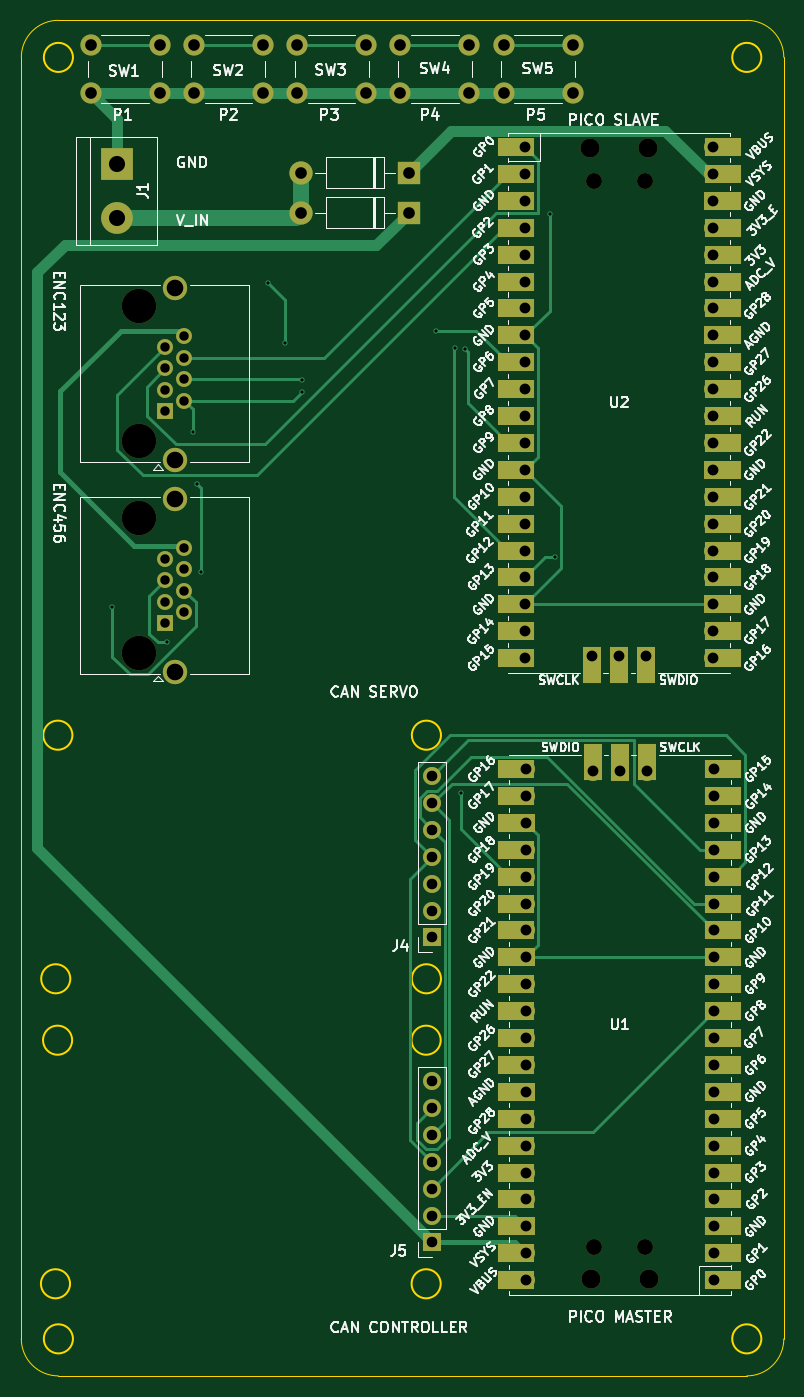
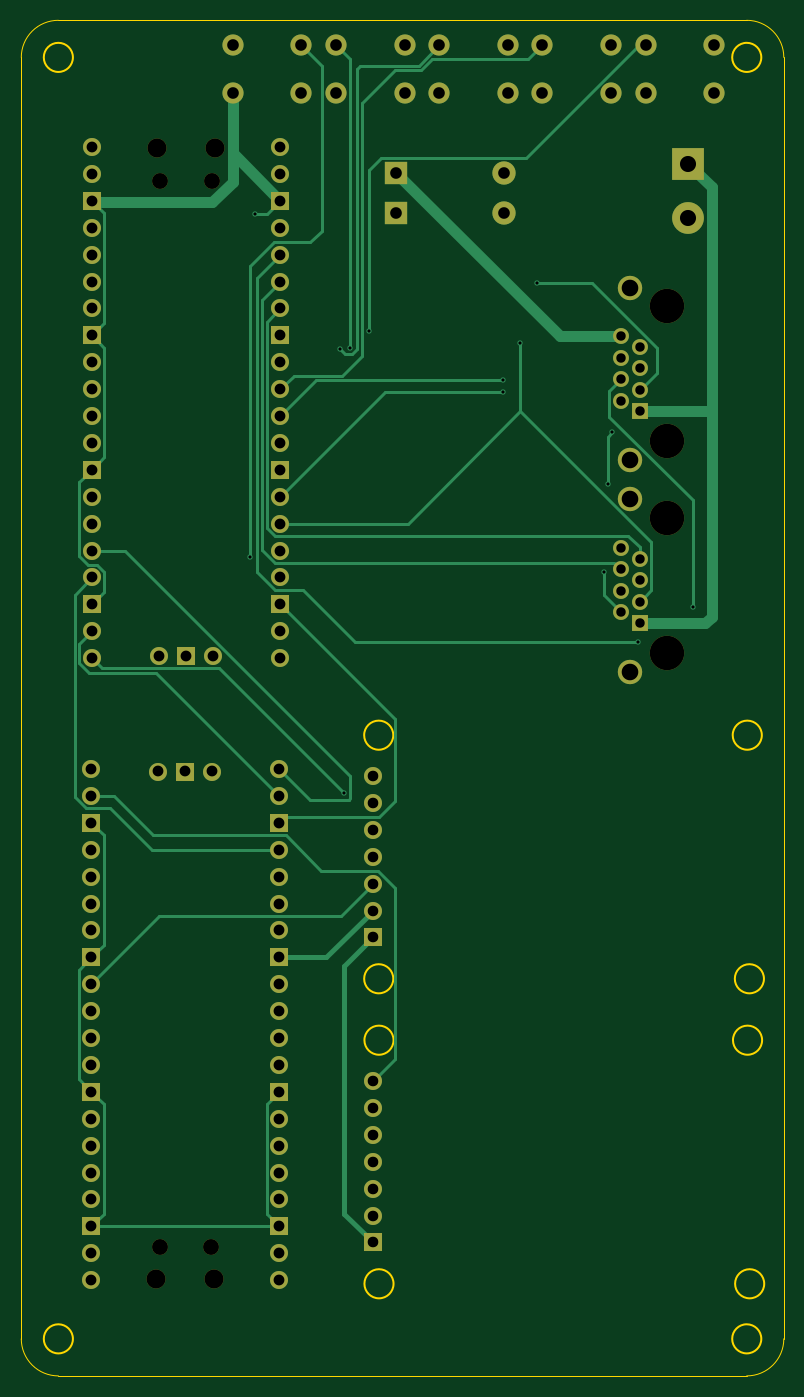
Circuit board: 11 layer files. Board 72.0 x 128.0 mm.
- bottom_copper: joint_controller_board_rev_a-B_Cu.gbr (18527 bytes)
- bottom_mask: joint_controller_board_rev_a-B_Mask.gbr (5328 bytes)
- paste: joint_controller_board_rev_a-B_Paste.gbr (458 bytes)
- bottom_silk: joint_controller_board_rev_a-B_Silkscreen.gbr (459 bytes)
- outline: joint_controller_board_rev_a-Edge_Cuts.gbr (2002 bytes)
- top_copper: joint_controller_board_rev_a-F_Cu.gbr (21454 bytes)
- top_mask: joint_controller_board_rev_a-F_Mask.gbr (8247 bytes)
- paste: joint_controller_board_rev_a-F_Paste.gbr (458 bytes)
- top_silk: joint_controller_board_rev_a-F_Silkscreen.gbr (224014 bytes)
- drill: joint_controller_board_rev_a-NPTH.drl (657 bytes)
- drill: joint_controller_board_rev_a-PTH.drl (3208 bytes)

=== bottom_copper: joint_controller_board_rev_a-B_Cu.gbr (18527 bytes, source omitted) ===
=== bottom_mask: joint_controller_board_rev_a-B_Mask.gbr ===
%TF.GenerationSoftware,KiCad,Pcbnew,7.0.7*%
%TF.CreationDate,2025-01-13T16:20:32+01:00*%
%TF.ProjectId,PICO board v4.0,5049434f-2062-46f6-9172-642076342e30,rev?*%
%TF.SameCoordinates,Original*%
%TF.FileFunction,Soldermask,Bot*%
%TF.FilePolarity,Negative*%
%FSLAX46Y46*%
G04 Gerber Fmt 4.6, Leading zero omitted, Abs format (unit mm)*
G04 Created by KiCad (PCBNEW 7.0.7) date 2025-01-13 16:20:32*
%MOMM*%
%LPD*%
G01*
G04 APERTURE LIST*
%ADD10C,2.000000*%
%ADD11O,1.800000X1.800000*%
%ADD12O,1.500000X1.500000*%
%ADD13O,1.700000X1.700000*%
%ADD14R,1.700000X1.700000*%
%ADD15C,3.250000*%
%ADD16R,1.500000X1.500000*%
%ADD17C,1.500000*%
%ADD18C,2.300000*%
%ADD19R,3.000000X3.000000*%
%ADD20C,3.000000*%
%ADD21R,2.200000X2.200000*%
%ADD22O,2.200000X2.200000*%
G04 APERTURE END LIST*
D10*
%TO.C,SW5*%
X115050000Y-35350000D03*
X121550000Y-35350000D03*
X115050000Y-39850000D03*
X121550000Y-39850000D03*
%TD*%
D11*
%TO.C,U1*%
X128735000Y-151830000D03*
D12*
X128435000Y-148800000D03*
X123585000Y-148800000D03*
D11*
X123285000Y-151830000D03*
D13*
X134900000Y-151960000D03*
X134900000Y-149420000D03*
D14*
X134900000Y-146880000D03*
D13*
X134900000Y-144340000D03*
X134900000Y-141800000D03*
X134900000Y-139260000D03*
X134900000Y-136720000D03*
D14*
X134900000Y-134180000D03*
D13*
X134900000Y-131640000D03*
X134900000Y-129100000D03*
X134900000Y-126560000D03*
X134900000Y-124020000D03*
D14*
X134900000Y-121480000D03*
D13*
X134900000Y-118940000D03*
X134900000Y-116400000D03*
X134900000Y-113860000D03*
X134900000Y-111320000D03*
D14*
X134900000Y-108780000D03*
D13*
X134900000Y-106240000D03*
X134900000Y-103700000D03*
X117120000Y-103700000D03*
X117120000Y-106240000D03*
D14*
X117120000Y-108780000D03*
D13*
X117120000Y-111320000D03*
X117120000Y-113860000D03*
X117120000Y-116400000D03*
X117120000Y-118940000D03*
D14*
X117120000Y-121480000D03*
D13*
X117120000Y-124020000D03*
X117120000Y-126560000D03*
X117120000Y-129100000D03*
X117120000Y-131640000D03*
D14*
X117120000Y-134180000D03*
D13*
X117120000Y-136720000D03*
X117120000Y-139260000D03*
X117120000Y-141800000D03*
X117120000Y-144340000D03*
D14*
X117120000Y-146880000D03*
D13*
X117120000Y-149420000D03*
X117120000Y-151960000D03*
X128550000Y-103930000D03*
D14*
X126010000Y-103930000D03*
D13*
X123470000Y-103930000D03*
%TD*%
D14*
%TO.C,J4*%
X108300000Y-119600000D03*
D13*
X108300000Y-117060000D03*
X108300000Y-114520000D03*
X108300000Y-111980000D03*
X108300000Y-109440000D03*
X108300000Y-106900000D03*
X108300000Y-104360000D03*
%TD*%
D15*
%TO.C,J3*%
X80570000Y-92720000D03*
X80570000Y-80020000D03*
D16*
X83110000Y-89930000D03*
D17*
X84890000Y-88914000D03*
X83110000Y-87898000D03*
X84890000Y-86882000D03*
X83110000Y-85866000D03*
X84890000Y-84850000D03*
X83110000Y-83834000D03*
X84890000Y-82818000D03*
D18*
X84000000Y-94500000D03*
X84000000Y-78240000D03*
%TD*%
D10*
%TO.C,SW3*%
X95550000Y-35350000D03*
X102050000Y-35350000D03*
X95550000Y-39850000D03*
X102050000Y-39850000D03*
%TD*%
D14*
%TO.C,J5*%
X108275000Y-148400000D03*
D13*
X108275000Y-145860000D03*
X108275000Y-143320000D03*
X108275000Y-140780000D03*
X108275000Y-138240000D03*
X108275000Y-135700000D03*
X108275000Y-133160000D03*
%TD*%
D19*
%TO.C,J1*%
X78500000Y-46560000D03*
D20*
X78500000Y-51640000D03*
%TD*%
D21*
%TO.C,D1*%
X106080000Y-51150000D03*
D22*
X95920000Y-51150000D03*
%TD*%
D21*
%TO.C,D2*%
X106080000Y-47400000D03*
D22*
X95920000Y-47400000D03*
%TD*%
D10*
%TO.C,SW2*%
X85800000Y-35350000D03*
X92300000Y-35350000D03*
X85800000Y-39850000D03*
X92300000Y-39850000D03*
%TD*%
D13*
%TO.C,U2*%
X128500000Y-93000000D03*
D14*
X125960000Y-93000000D03*
D13*
X123420000Y-93000000D03*
X134850000Y-44970000D03*
X134850000Y-47510000D03*
D14*
X134850000Y-50050000D03*
D13*
X134850000Y-52590000D03*
X134850000Y-55130000D03*
X134850000Y-57670000D03*
X134850000Y-60210000D03*
D14*
X134850000Y-62750000D03*
D13*
X134850000Y-65290000D03*
X134850000Y-67830000D03*
X134850000Y-70370000D03*
X134850000Y-72910000D03*
D14*
X134850000Y-75450000D03*
D13*
X134850000Y-77990000D03*
X134850000Y-80530000D03*
X134850000Y-83070000D03*
X134850000Y-85610000D03*
D14*
X134850000Y-88150000D03*
D13*
X134850000Y-90690000D03*
X134850000Y-93230000D03*
X117070000Y-93230000D03*
X117070000Y-90690000D03*
D14*
X117070000Y-88150000D03*
D13*
X117070000Y-85610000D03*
X117070000Y-83070000D03*
X117070000Y-80530000D03*
X117070000Y-77990000D03*
D14*
X117070000Y-75450000D03*
D13*
X117070000Y-72910000D03*
X117070000Y-70370000D03*
X117070000Y-67830000D03*
X117070000Y-65290000D03*
D14*
X117070000Y-62750000D03*
D13*
X117070000Y-60210000D03*
X117070000Y-57670000D03*
X117070000Y-55130000D03*
X117070000Y-52590000D03*
D14*
X117070000Y-50050000D03*
D13*
X117070000Y-47510000D03*
X117070000Y-44970000D03*
D11*
X128685000Y-45100000D03*
D12*
X128385000Y-48130000D03*
X123535000Y-48130000D03*
D11*
X123235000Y-45100000D03*
%TD*%
D10*
%TO.C,SW4*%
X105300000Y-35350000D03*
X111800000Y-35350000D03*
X105300000Y-39850000D03*
X111800000Y-39850000D03*
%TD*%
%TO.C,SW1*%
X76050000Y-35350000D03*
X82550000Y-35350000D03*
X76050000Y-39850000D03*
X82550000Y-39850000D03*
%TD*%
D15*
%TO.C,J2*%
X80570000Y-72720000D03*
X80570000Y-60020000D03*
D16*
X83110000Y-69930000D03*
D17*
X84890000Y-68914000D03*
X83110000Y-67898000D03*
X84890000Y-66882000D03*
X83110000Y-65866000D03*
X84890000Y-64850000D03*
X83110000Y-63834000D03*
X84890000Y-62818000D03*
D18*
X84000000Y-74500000D03*
X84000000Y-58240000D03*
%TD*%
M02*

=== paste: joint_controller_board_rev_a-B_Paste.gbr ===
%TF.GenerationSoftware,KiCad,Pcbnew,7.0.7*%
%TF.CreationDate,2025-01-13T16:20:32+01:00*%
%TF.ProjectId,PICO board v4.0,5049434f-2062-46f6-9172-642076342e30,rev?*%
%TF.SameCoordinates,Original*%
%TF.FileFunction,Paste,Bot*%
%TF.FilePolarity,Positive*%
%FSLAX46Y46*%
G04 Gerber Fmt 4.6, Leading zero omitted, Abs format (unit mm)*
G04 Created by KiCad (PCBNEW 7.0.7) date 2025-01-13 16:20:32*
%MOMM*%
%LPD*%
G01*
G04 APERTURE LIST*
G04 APERTURE END LIST*
M02*

=== bottom_silk: joint_controller_board_rev_a-B_Silkscreen.gbr ===
%TF.GenerationSoftware,KiCad,Pcbnew,7.0.7*%
%TF.CreationDate,2025-01-13T16:20:32+01:00*%
%TF.ProjectId,PICO board v4.0,5049434f-2062-46f6-9172-642076342e30,rev?*%
%TF.SameCoordinates,Original*%
%TF.FileFunction,Legend,Bot*%
%TF.FilePolarity,Positive*%
%FSLAX46Y46*%
G04 Gerber Fmt 4.6, Leading zero omitted, Abs format (unit mm)*
G04 Created by KiCad (PCBNEW 7.0.7) date 2025-01-13 16:20:32*
%MOMM*%
%LPD*%
G01*
G04 APERTURE LIST*
G04 APERTURE END LIST*
M02*

=== outline: joint_controller_board_rev_a-Edge_Cuts.gbr ===
%TF.GenerationSoftware,KiCad,Pcbnew,7.0.7*%
%TF.CreationDate,2025-01-13T16:20:32+01:00*%
%TF.ProjectId,PICO board v4.0,5049434f-2062-46f6-9172-642076342e30,rev?*%
%TF.SameCoordinates,Original*%
%TF.FileFunction,Profile,NP*%
%FSLAX46Y46*%
G04 Gerber Fmt 4.6, Leading zero omitted, Abs format (unit mm)*
G04 Created by KiCad (PCBNEW 7.0.7) date 2025-01-13 16:20:32*
%MOMM*%
%LPD*%
G01*
G04 APERTURE LIST*
%TA.AperFunction,Profile*%
%ADD10C,0.200000*%
%TD*%
%TA.AperFunction,Profile*%
%ADD11C,0.100000*%
%TD*%
G04 APERTURE END LIST*
D10*
X74300000Y-129300000D02*
G75*
G03*
X74300000Y-129300000I-1375000J0D01*
G01*
X74374999Y-157500001D02*
G75*
G03*
X74374999Y-157500001I-1375000J0D01*
G01*
X109100000Y-152300000D02*
G75*
G03*
X109100000Y-152300000I-1375000J0D01*
G01*
D11*
X73000000Y-33000000D02*
X138000000Y-33000000D01*
X69500000Y-157500000D02*
G75*
G03*
X73000000Y-161000000I3500000J0D01*
G01*
D10*
X74125000Y-123500000D02*
G75*
G03*
X74125000Y-123500000I-1375000J0D01*
G01*
D11*
X73000000Y-33000000D02*
G75*
G03*
X69500000Y-36500000I0J-3500000D01*
G01*
X73000000Y-161000000D02*
X137999999Y-160999999D01*
D10*
X109100000Y-129300000D02*
G75*
G03*
X109100000Y-129300000I-1375000J0D01*
G01*
X109125000Y-100500000D02*
G75*
G03*
X109125000Y-100500000I-1375000J0D01*
G01*
D11*
X69500000Y-36500000D02*
X69500000Y-157500000D01*
X141499999Y-36500001D02*
X141499999Y-157499999D01*
X141499999Y-36500001D02*
G75*
G03*
X137999999Y-33000001I-3499999J1D01*
G01*
D10*
X74100000Y-152300000D02*
G75*
G03*
X74100000Y-152300000I-1375000J0D01*
G01*
X74375000Y-36500000D02*
G75*
G03*
X74375000Y-36500000I-1375000J0D01*
G01*
D11*
X137999999Y-160999999D02*
G75*
G03*
X141499999Y-157499999I1J3499999D01*
G01*
D10*
X139375000Y-36500000D02*
G75*
G03*
X139375000Y-36500000I-1375000J0D01*
G01*
X74325000Y-100500000D02*
G75*
G03*
X74325000Y-100500000I-1375000J0D01*
G01*
X109125000Y-123500000D02*
G75*
G03*
X109125000Y-123500000I-1375000J0D01*
G01*
X139375000Y-157500000D02*
G75*
G03*
X139375000Y-157500000I-1375000J0D01*
G01*
M02*

=== top_copper: joint_controller_board_rev_a-F_Cu.gbr (21454 bytes, source omitted) ===
=== top_mask: joint_controller_board_rev_a-F_Mask.gbr (8247 bytes, source omitted) ===
=== paste: joint_controller_board_rev_a-F_Paste.gbr ===
%TF.GenerationSoftware,KiCad,Pcbnew,7.0.7*%
%TF.CreationDate,2025-01-13T16:20:32+01:00*%
%TF.ProjectId,PICO board v4.0,5049434f-2062-46f6-9172-642076342e30,rev?*%
%TF.SameCoordinates,Original*%
%TF.FileFunction,Paste,Top*%
%TF.FilePolarity,Positive*%
%FSLAX46Y46*%
G04 Gerber Fmt 4.6, Leading zero omitted, Abs format (unit mm)*
G04 Created by KiCad (PCBNEW 7.0.7) date 2025-01-13 16:20:32*
%MOMM*%
%LPD*%
G01*
G04 APERTURE LIST*
G04 APERTURE END LIST*
M02*

=== top_silk: joint_controller_board_rev_a-F_Silkscreen.gbr (224014 bytes, source omitted) ===
=== drill: joint_controller_board_rev_a-NPTH.drl ===
M48
; DRILL file {KiCad 7.0.7} date 2025 January 13, Monday 16:20:24
; FORMAT={-:-/ absolute / inch / decimal}
; #@! TF.CreationDate,2025-01-13T16:20:24+01:00
; #@! TF.GenerationSoftware,Kicad,Pcbnew,7.0.7
; #@! TF.FileFunction,NonPlated,1,2,NPTH
FMAT,2
INCH
; #@! TA.AperFunction,NonPlated,NPTH,ComponentDrill
T1C0.0591
; #@! TA.AperFunction,NonPlated,NPTH,ComponentDrill
T2C0.0709
; #@! TA.AperFunction,NonPlated,NPTH,ComponentDrill
T3C0.1280
%
G90
G05
T1
X4.8636Y-1.8949
X4.8656Y-5.8583
X5.0545Y-1.8949
X5.0565Y-5.8583
T2
X4.8518Y-1.7756
X4.8537Y-5.9776
X5.0663Y-1.7756
X5.0683Y-5.9776
T3
X3.172Y-2.363
X3.172Y-2.863
X3.172Y-3.1504
X3.172Y-3.6504
T0
M30

=== drill: joint_controller_board_rev_a-PTH.drl ===
M48
; DRILL file {KiCad 7.0.7} date 2025 January 13, Monday 16:20:24
; FORMAT={-:-/ absolute / inch / decimal}
; #@! TF.CreationDate,2025-01-13T16:20:24+01:00
; #@! TF.GenerationSoftware,Kicad,Pcbnew,7.0.7
; #@! TF.FileFunction,Plated,1,2,PTH
FMAT,2
INCH
; #@! TA.AperFunction,Plated,PTH,ViaDrill
T1C0.0118
; #@! TA.AperFunction,Plated,PTH,ComponentDrill
T2C0.0350
; #@! TA.AperFunction,Plated,PTH,ComponentDrill
T3C0.0394
; #@! TA.AperFunction,Plated,PTH,ComponentDrill
T4C0.0402
; #@! TA.AperFunction,Plated,PTH,ComponentDrill
T5C0.0433
; #@! TA.AperFunction,Plated,PTH,ComponentDrill
T6C0.0598
; #@! TA.AperFunction,Plated,PTH,ComponentDrill
T7C0.0618
%
G90
G05
T1
X3.0748Y-3.4803
X3.2795Y-3.6102
X3.374Y-2.8307
X3.3898Y-3.0236
X3.4055Y-3.3504
X3.6535Y-2.2756
X3.7165Y-2.5
X3.7795Y-2.6378
X3.7795Y-2.6811
X4.2795Y-2.4528
X4.3494Y-2.5157
X4.3701Y-4.1732
X4.3858Y-2.5197
X4.7008Y-2.0197
X4.7205Y-3.2953
T2
X3.272Y-2.5131
X3.272Y-2.5931
X3.272Y-2.6731
X3.272Y-2.7531
X3.272Y-3.3006
X3.272Y-3.3806
X3.272Y-3.4606
X3.272Y-3.5406
X3.3421Y-2.4731
X3.3421Y-2.5531
X3.3421Y-2.6331
X3.3421Y-2.7131
X3.3421Y-3.2606
X3.3421Y-3.3406
X3.3421Y-3.4206
X3.3421Y-3.5006
T3
X4.2628Y-5.2425
X4.2628Y-5.3425
X4.2628Y-5.4425
X4.2628Y-5.5425
X4.2628Y-5.6425
X4.2628Y-5.7425
X4.2628Y-5.8425
X4.2638Y-4.1087
X4.2638Y-4.2087
X4.2638Y-4.3087
X4.2638Y-4.4087
X4.2638Y-4.5087
X4.2638Y-4.6087
X4.2638Y-4.7087
T4
X4.6091Y-1.7705
X4.6091Y-1.8705
X4.6091Y-1.9705
X4.6091Y-2.0705
X4.6091Y-2.1705
X4.6091Y-2.2705
X4.6091Y-2.3705
X4.6091Y-2.4705
X4.6091Y-2.5705
X4.6091Y-2.6705
X4.6091Y-2.7705
X4.6091Y-2.8705
X4.6091Y-2.9705
X4.6091Y-3.0705
X4.6091Y-3.1705
X4.6091Y-3.2705
X4.6091Y-3.3705
X4.6091Y-3.4705
X4.6091Y-3.5705
X4.6091Y-3.6705
X4.611Y-4.0827
X4.611Y-4.1827
X4.611Y-4.2827
X4.611Y-4.3827
X4.611Y-4.4827
X4.611Y-4.5827
X4.611Y-4.6827
X4.611Y-4.7827
X4.611Y-4.8827
X4.611Y-4.9827
X4.611Y-5.0827
X4.611Y-5.1827
X4.611Y-5.2827
X4.611Y-5.3827
X4.611Y-5.4827
X4.611Y-5.5827
X4.611Y-5.6827
X4.611Y-5.7827
X4.611Y-5.8827
X4.611Y-5.9827
X4.8591Y-3.6614
X4.861Y-4.0917
X4.9591Y-3.6614
X4.961Y-4.0917
X5.0591Y-3.6614
X5.061Y-4.0917
X5.3091Y-1.7705
X5.3091Y-1.8705
X5.3091Y-1.9705
X5.3091Y-2.0705
X5.3091Y-2.1705
X5.3091Y-2.2705
X5.3091Y-2.3705
X5.3091Y-2.4705
X5.3091Y-2.5705
X5.3091Y-2.6705
X5.3091Y-2.7705
X5.3091Y-2.8705
X5.3091Y-2.9705
X5.3091Y-3.0705
X5.3091Y-3.1705
X5.3091Y-3.2705
X5.3091Y-3.3705
X5.3091Y-3.4705
X5.3091Y-3.5705
X5.3091Y-3.6705
X5.311Y-4.0827
X5.311Y-4.1827
X5.311Y-4.2827
X5.311Y-4.3827
X5.311Y-4.4827
X5.311Y-4.5827
X5.311Y-4.6827
X5.311Y-4.7827
X5.311Y-4.8827
X5.311Y-4.9827
X5.311Y-5.0827
X5.311Y-5.1827
X5.311Y-5.2827
X5.311Y-5.3827
X5.311Y-5.4827
X5.311Y-5.5827
X5.311Y-5.6827
X5.311Y-5.7827
X5.311Y-5.8827
X5.311Y-5.9827
T5
X2.9941Y-1.3917
X2.9941Y-1.5689
X3.25Y-1.3917
X3.25Y-1.5689
X3.378Y-1.3917
X3.378Y-1.5689
X3.6339Y-1.3917
X3.6339Y-1.5689
X3.7618Y-1.3917
X3.7618Y-1.5689
X3.7764Y-1.8661
X3.7764Y-2.0138
X4.0177Y-1.3917
X4.0177Y-1.5689
X4.1457Y-1.3917
X4.1457Y-1.5689
X4.1764Y-1.8661
X4.1764Y-2.0138
X4.4016Y-1.3917
X4.4016Y-1.5689
X4.5295Y-1.3917
X4.5295Y-1.5689
X4.7854Y-1.3917
X4.7854Y-1.5689
T6
X3.0906Y-1.8331
X3.0906Y-2.0331
T7
X3.3071Y-2.2929
X3.3071Y-2.9331
X3.3071Y-3.0803
X3.3071Y-3.7205
T0
M30

